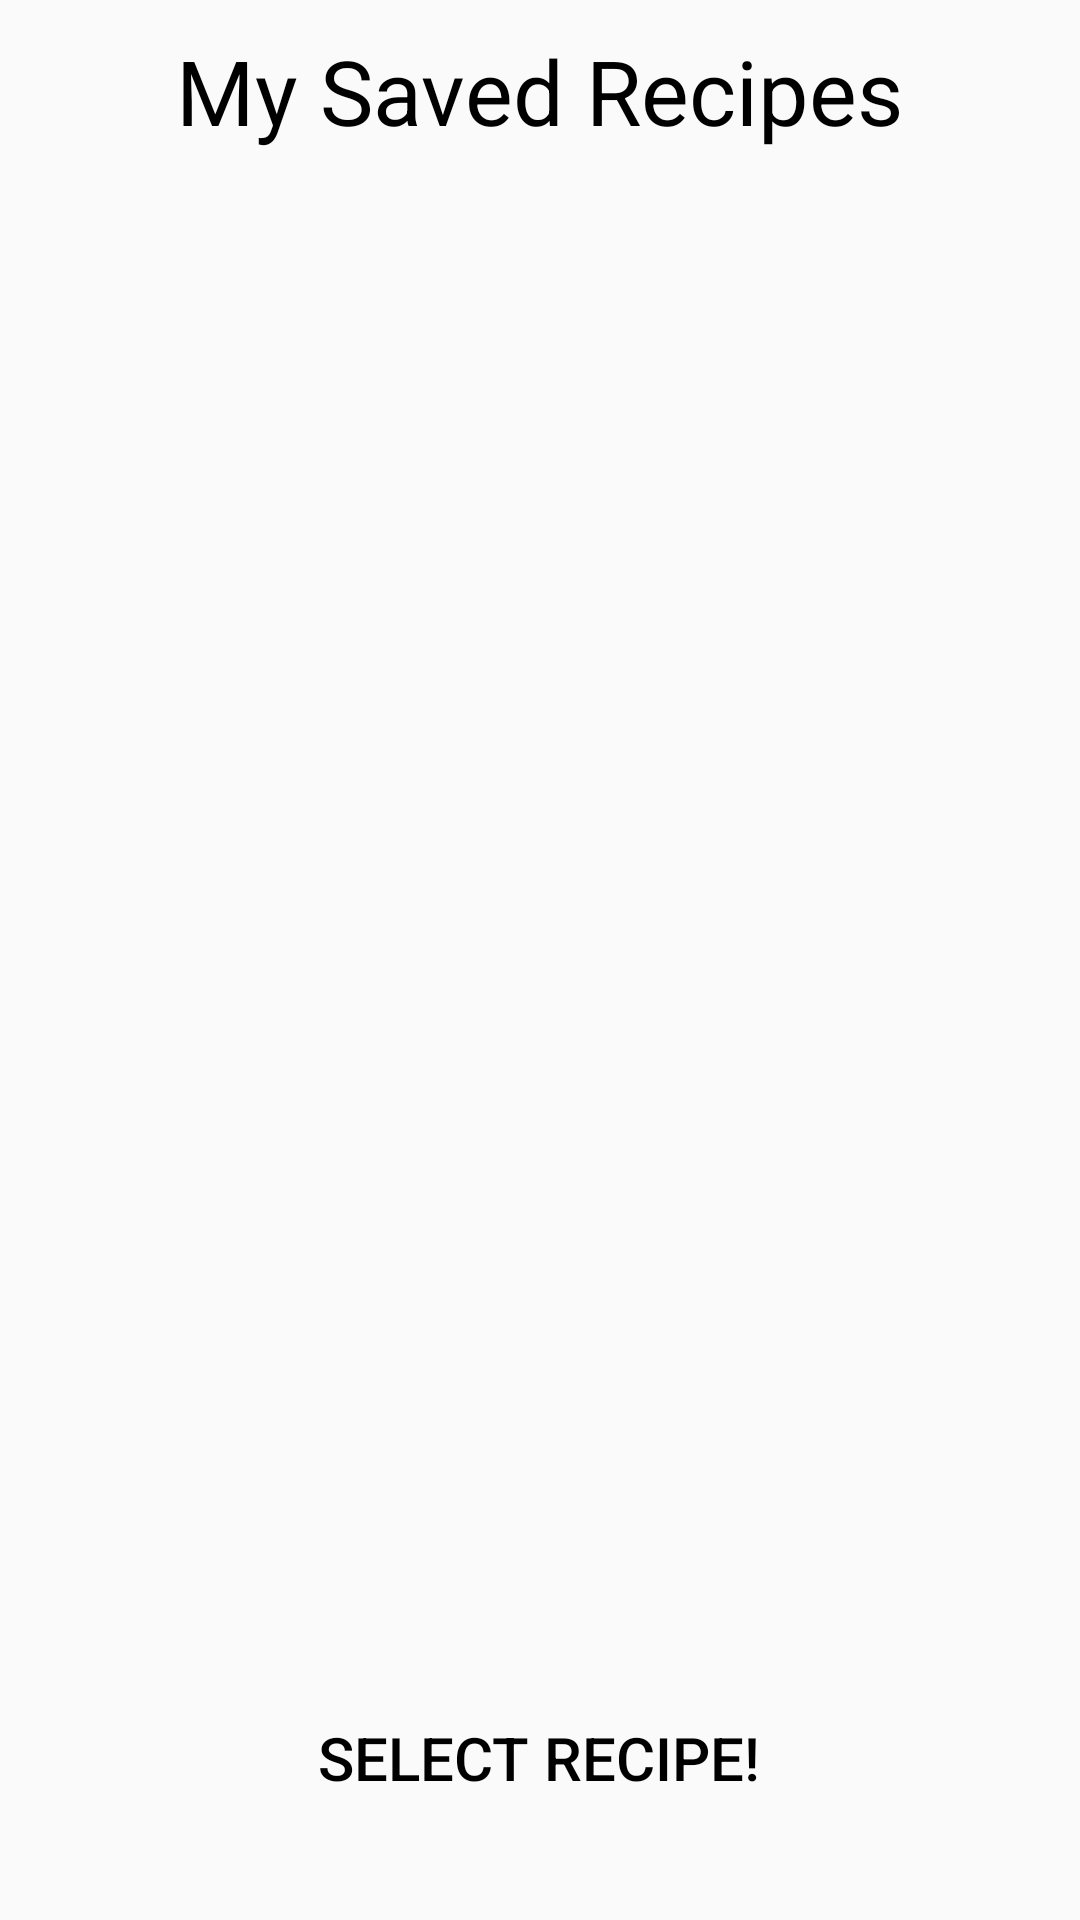

Android layout source for this screen:
<!-- AndroidManifest.xml: application theme AppTheme -->
<!-- res/layout/activity_saved_recipes.xml -->
<?xml version="1.0" encoding="utf-8"?>
<RelativeLayout xmlns:android="http://schemas.android.com/apk/res/android"
    android:layout_width="match_parent" android:layout_height="match_parent">

    <TextView
        android:layout_width="wrap_content"
        android:layout_height="wrap_content"
        android:text="@string/my_saved_recipes"
        android:id="@+id/textView"
        android:layout_alignParentTop="true"
        android:layout_centerHorizontal="true"
        android:textSize="30sp"
        android:textColor="#010000"
        android:padding="10dp" />

    <ScrollView
        android:layout_width="fill_parent"
        android:layout_height="wrap_content"
        android:id="@+id/scrollView"
        android:layout_below="@+id/textView"
        android:layout_alignParentStart="true"
        android:layout_alignParentBottom="true">

        <RadioGroup
            android:layout_width="match_parent"
            android:layout_height="match_parent"
            android:layout_below="@+id/textView"
            android:layout_alignParentStart="true"
            android:id="@+id/radioGroup"
            android:layout_above="@+id/button"
            android:nestedScrollingEnabled="true">

        </RadioGroup>
    </ScrollView>

    <Button
        android:layout_width="wrap_content"
        android:layout_height="wrap_content"
        android:text="@string/select_recipe"
        android:id="@+id/select_recipe_button"
        android:layout_marginBottom="30dp"
        android:layout_alignParentBottom="true"
        android:layout_centerHorizontal="true"
        android:textColor="@color/actionBarText"
        android:background="@color/inactiveButton"
        android:textSize="20sp"
        android:padding="10dp" />
</RelativeLayout>
<!-- resources referenced by this layout -->
<resources>
  <color name="actionBarText">#000000</color>
  <string name="my_saved_recipes">My Saved Recipes</string>
  <string name="select_recipe">Select Recipe!</string>
  <style name="AppTheme" parent="Theme.AppCompat.Light.DarkActionBar">
          
          <item name="colorPrimary">@color/colorPrimary</item>
          <item name="colorPrimaryDark">@color/colorPrimaryDark</item>
          <item name="colorAccent">@color/colorAccent</item>
          <item name="android:titleTextStyle">@style/myTheme.ActionBar.Text</item>
      </style>
  <color name="colorPrimary">#00E676</color>
  <color name="colorPrimaryDark">#303F9F</color>
  <color name="colorAccent">#FF4081</color>
  <style name="myTheme.ActionBar.Text" parent="@android:style/TextAppearance">
          <item name="android:textColor">@color/actionBarText</item>
      </style>
</resources>
